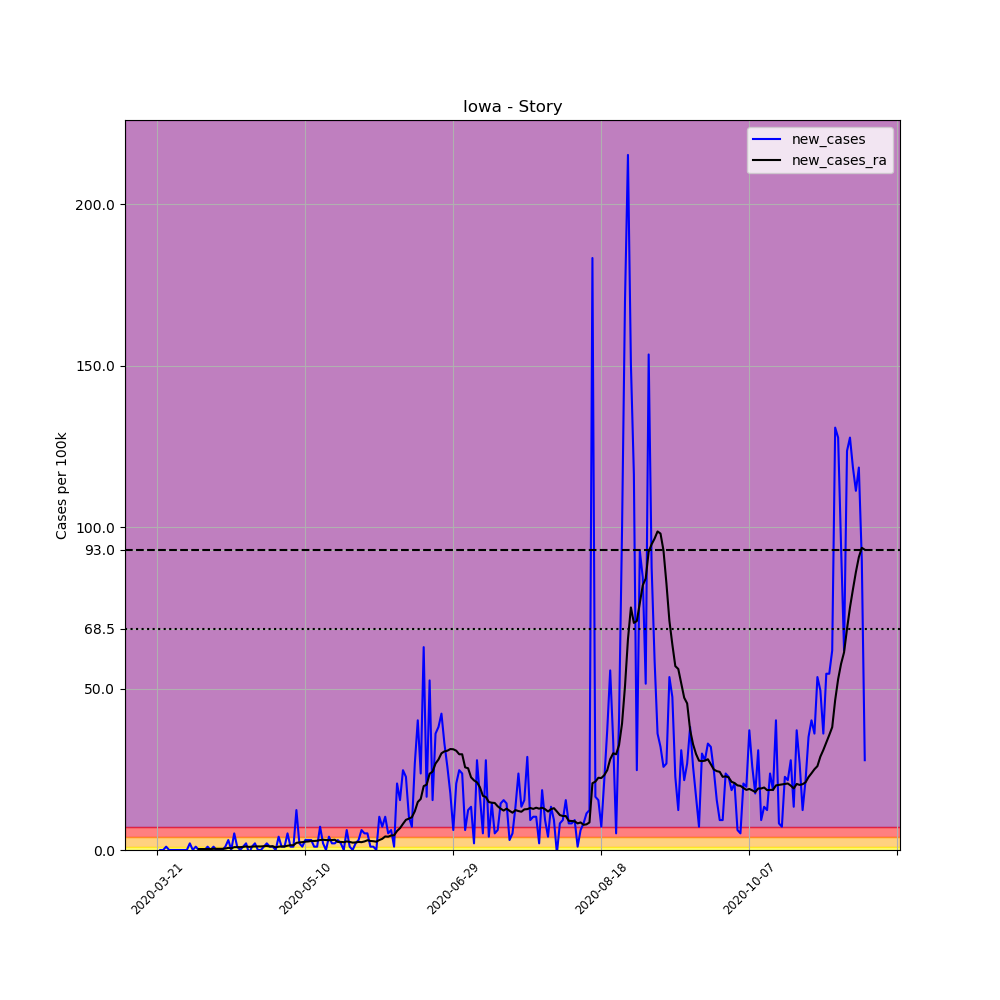

The table this chart was drawn from, first rows:
, date, county, state, fips, cases, deaths, COUNTY, STNAME, CTYNAME, POPESTIMATE2019, per_100k, new_cases, new_cases_ra
228460, 2020-03-21, Story, Iowa, 19169, 1, 0, 169, Iowa, Story, 97117, 1.03, , 
228461, 2020-03-22, Story, Iowa, 19169, 1, 0, 169, Iowa, Story, 97117, 1.03, 0.0, 
228462, 2020-03-23, Story, Iowa, 19169, 1, 0, 169, Iowa, Story, 97117, 1.03, 0.0, 
228463, 2020-03-24, Story, Iowa, 19169, 2, 0, 169, Iowa, Story, 97117, 2.059, 1.03, 
228464, 2020-03-25, Story, Iowa, 19169, 2, 0, 169, Iowa, Story, 97117, 2.059, 0.0, 
228465, 2020-03-26, Story, Iowa, 19169, 2, 0, 169, Iowa, Story, 97117, 2.059, 0.0, 
228466, 2020-03-27, Story, Iowa, 19169, 2, 0, 169, Iowa, Story, 97117, 2.059, 0.0, 
228467, 2020-03-28, Story, Iowa, 19169, 2, 0, 169, Iowa, Story, 97117, 2.059, 0.0, 
228468, 2020-03-29, Story, Iowa, 19169, 2, 0, 169, Iowa, Story, 97117, 2.059, 0.0, 
228469, 2020-03-30, Story, Iowa, 19169, 2, 0, 169, Iowa, Story, 97117, 2.059, 0.0, 
228470, 2020-03-31, Story, Iowa, 19169, 2, 0, 169, Iowa, Story, 97117, 2.059, 0.0, 
228471, 2020-04-01, Story, Iowa, 19169, 4, 0, 169, Iowa, Story, 97117, 4.119, 2.059, 
228472, 2020-04-02, Story, Iowa, 19169, 4, 0, 169, Iowa, Story, 97117, 4.119, 0.0, 
228473, 2020-04-03, Story, Iowa, 19169, 5, 0, 169, Iowa, Story, 97117, 5.148, 1.03, 
228474, 2020-04-04, Story, Iowa, 19169, 5, 0, 169, Iowa, Story, 97117, 5.148, 0.0, 0.2942
228475, 2020-04-05, Story, Iowa, 19169, 5, 0, 169, Iowa, Story, 97117, 5.148, 0.0, 0.2942
228476, 2020-04-06, Story, Iowa, 19169, 5, 0, 169, Iowa, Story, 97117, 5.148, 0.0, 0.2942
228477, 2020-04-07, Story, Iowa, 19169, 6, 0, 169, Iowa, Story, 97117, 6.178, 1.03, 0.2942
228478, 2020-04-08, Story, Iowa, 19169, 6, 0, 169, Iowa, Story, 97117, 6.178, 0.0, 0.2942
228479, 2020-04-09, Story, Iowa, 19169, 7, 0, 169, Iowa, Story, 97117, 7.208, 1.03, 0.3677
228480, 2020-04-10, Story, Iowa, 19169, 7, 0, 169, Iowa, Story, 97117, 7.208, 0.0, 0.3677
228481, 2020-04-11, Story, Iowa, 19169, 7, 0, 169, Iowa, Story, 97117, 7.208, 0.0, 0.3677
228482, 2020-04-12, Story, Iowa, 19169, 7, 0, 169, Iowa, Story, 97117, 7.208, 0.0, 0.3677
228483, 2020-04-13, Story, Iowa, 19169, 8, 0, 169, Iowa, Story, 97117, 8.237, 1.03, 0.4413
228484, 2020-04-14, Story, Iowa, 19169, 11, 0, 169, Iowa, Story, 97117, 11.33, 3.089, 0.6619
228485, 2020-04-15, Story, Iowa, 19169, 11, 0, 169, Iowa, Story, 97117, 11.33, 0.0, 0.5148
228486, 2020-04-16, Story, Iowa, 19169, 16, 0, 169, Iowa, Story, 97117, 16.47, 5.148, 0.8826
228487, 2020-04-17, Story, Iowa, 19169, 17, 0, 169, Iowa, Story, 97117, 17.5, 1.03, 0.8826
228488, 2020-04-18, Story, Iowa, 19169, 17, 0, 169, Iowa, Story, 97117, 17.5, 0.0, 0.8826
228489, 2020-04-19, Story, Iowa, 19169, 18, 0, 169, Iowa, Story, 97117, 18.53, 1.03, 0.9561
228490, 2020-04-20, Story, Iowa, 19169, 20, 0, 169, Iowa, Story, 97117, 20.59, 2.059, 1.103
228491, 2020-04-21, Story, Iowa, 19169, 19, 0, 169, Iowa, Story, 97117, 19.56, -1.03, 0.9561
228492, 2020-04-22, Story, Iowa, 19169, 20, 0, 169, Iowa, Story, 97117, 20.59, 1.03, 1.03
228493, 2020-04-23, Story, Iowa, 19169, 22, 0, 169, Iowa, Story, 97117, 22.65, 2.059, 1.103
228494, 2020-04-24, Story, Iowa, 19169, 22, 0, 169, Iowa, Story, 97117, 22.65, 0.0, 1.103
228495, 2020-04-25, Story, Iowa, 19169, 22, 0, 169, Iowa, Story, 97117, 22.65, 0.0, 1.103
228496, 2020-04-26, Story, Iowa, 19169, 23, 0, 169, Iowa, Story, 97117, 23.68, 1.03, 1.177
228497, 2020-04-27, Story, Iowa, 19169, 25, 0, 169, Iowa, Story, 97117, 25.74, 2.059, 1.25
228498, 2020-04-28, Story, Iowa, 19169, 26, 1, 169, Iowa, Story, 97117, 26.77, 1.03, 1.103
228499, 2020-04-29, Story, Iowa, 19169, 27, 1, 169, Iowa, Story, 97117, 27.8, 1.03, 1.177
228500, 2020-04-30, Story, Iowa, 19169, 27, 1, 169, Iowa, Story, 97117, 27.8, 0.0, 0.809
228501, 2020-05-01, Story, Iowa, 19169, 31, 1, 169, Iowa, Story, 97117, 31.92, 4.119, 1.03
228502, 2020-05-02, Story, Iowa, 19169, 32, 1, 169, Iowa, Story, 97117, 32.95, 1.03, 1.103
228503, 2020-05-03, Story, Iowa, 19169, 33, 1, 169, Iowa, Story, 97117, 33.98, 1.03, 1.103
228504, 2020-05-04, Story, Iowa, 19169, 38, 1, 169, Iowa, Story, 97117, 39.13, 5.148, 1.324
228505, 2020-05-05, Story, Iowa, 19169, 39, 1, 169, Iowa, Story, 97117, 40.16, 1.03, 1.471
228506, 2020-05-06, Story, Iowa, 19169, 40, 1, 169, Iowa, Story, 97117, 41.19, 1.03, 1.471
228507, 2020-05-07, Story, Iowa, 19169, 52, 1, 169, Iowa, Story, 97117, 53.54, 12.36, 2.206
228508, 2020-05-08, Story, Iowa, 19169, 54, 1, 169, Iowa, Story, 97117, 55.6, 2.059, 2.354
228509, 2020-05-09, Story, Iowa, 19169, 55, 1, 169, Iowa, Story, 97117, 56.63, 1.03, 2.427
228510, 2020-05-10, Story, Iowa, 19169, 58, 1, 169, Iowa, Story, 97117, 59.72, 3.089, 2.574
228511, 2020-05-11, Story, Iowa, 19169, 61, 1, 169, Iowa, Story, 97117, 62.81, 3.089, 2.648
228512, 2020-05-12, Story, Iowa, 19169, 64, 1, 169, Iowa, Story, 97117, 65.9, 3.089, 2.795
228513, 2020-05-13, Story, Iowa, 19169, 65, 1, 169, Iowa, Story, 97117, 66.93, 1.03, 2.795
228514, 2020-05-14, Story, Iowa, 19169, 66, 1, 169, Iowa, Story, 97117, 67.96, 1.03, 2.868
228515, 2020-05-15, Story, Iowa, 19169, 73, 1, 169, Iowa, Story, 97117, 75.17, 7.208, 3.089
228516, 2020-05-16, Story, Iowa, 19169, 75, 1, 169, Iowa, Story, 97117, 77.23, 2.059, 3.163
228517, 2020-05-17, Story, Iowa, 19169, 75, 1, 169, Iowa, Story, 97117, 77.23, 0.0, 3.089
228518, 2020-05-18, Story, Iowa, 19169, 79, 1, 169, Iowa, Story, 97117, 81.35, 4.119, 3.016
228519, 2020-05-19, Story, Iowa, 19169, 81, 1, 169, Iowa, Story, 97117, 83.4, 2.059, 3.089
... 180 more rows
